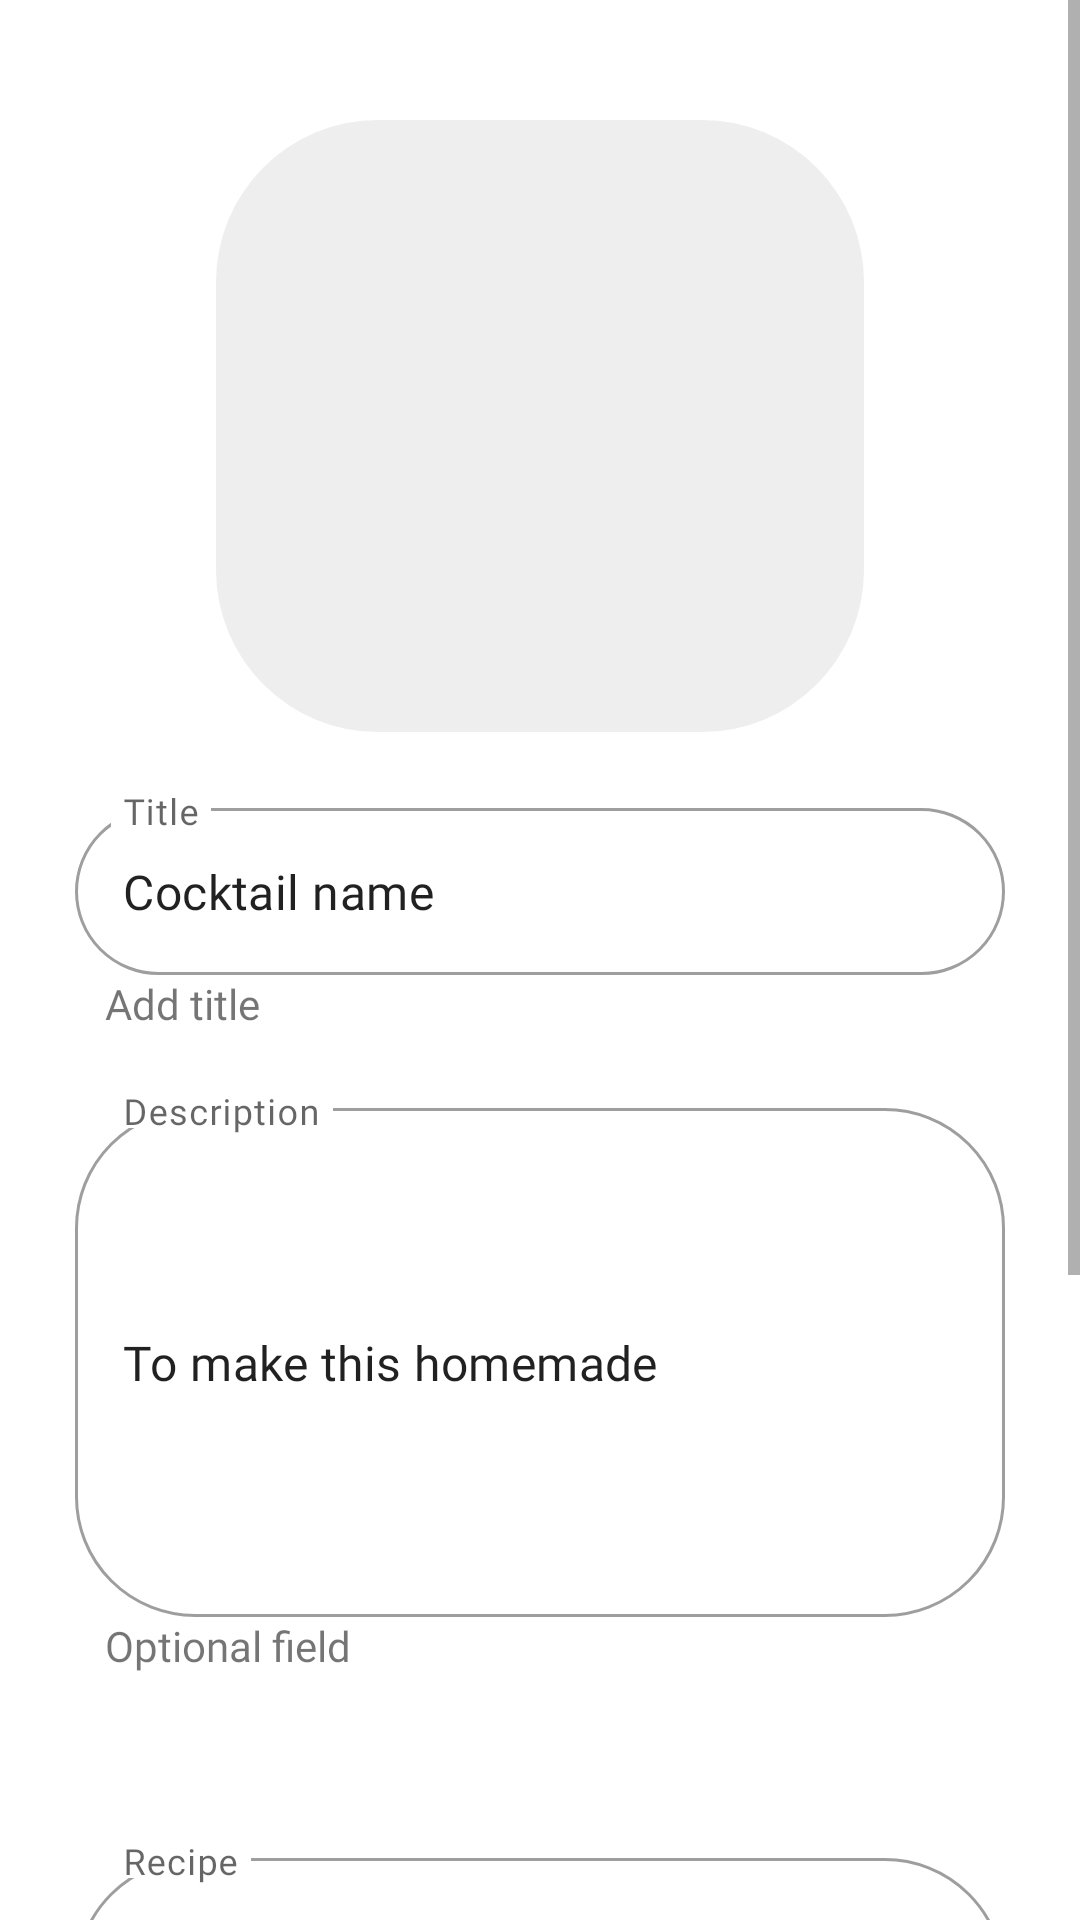

Reconstruct the res/layout file that produces this screen, plus the resources it refers to.
<!-- AndroidManifest.xml: application theme Theme.Summer_school_surf -->
<!-- res/layout/add_cocktail_fragment.xml -->
<ScrollView xmlns:android="http://schemas.android.com/apk/res/android"
    xmlns:app="http://schemas.android.com/apk/res-auto"
    xmlns:tools="http://schemas.android.com/tools"
    android:layout_width="match_parent"
    android:layout_height="match_parent"
    tools:context=".presentation.cocktail.AddCocktailFragment">

    <androidx.constraintlayout.widget.ConstraintLayout
        android:layout_width="match_parent"
        android:layout_height="match_parent"
        android:fillViewport="true"
        app:layout_behavior="com.google.android.material.appbar.AppBarLayout$ScrollingViewBehavior"
        app:layout_constraintEnd_toEndOf="parent"
        app:layout_constraintStart_toStartOf="parent"
        app:layout_constraintTop_toTopOf="parent">


        <FrameLayout
            android:id="@+id/frameLayout"
            android:layout_width="wrap_content"
            android:layout_height="wrap_content"
            android:layout_marginTop="40dp"
            android:background="@drawable/rectangle_17"
            app:layout_constraintBottom_toTopOf="@+id/linearLayout"
            app:layout_constraintEnd_toEndOf="parent"
            app:layout_constraintStart_toStartOf="parent"
            app:layout_constraintTop_toTopOf="parent">

            <ImageView
                android:id="@+id/imageView3"
                android:layout_width="wrap_content"
                android:layout_height="wrap_content"
                android:layout_gravity="center"
                android:src="@drawable/photo" />

        </FrameLayout>

        <LinearLayout
            android:id="@+id/linearLayout"
            android:layout_width="match_parent"
            android:layout_height="wrap_content"
            android:orientation="vertical"
            android:paddingEnd="15dp"
            android:paddingStart="15dp"
            app:layout_constraintEnd_toEndOf="parent"
            app:layout_constraintStart_toStartOf="parent"
            app:layout_constraintTop_toBottomOf="@+id/frameLayout"
            app:layout_constraintBottom_toTopOf="@id/button_save">



            <com.google.android.material.textfield.TextInputLayout
                android:id="@+id/cocktail_name_layout"
                style="@style/Widget.MaterialComponents.TextInputLayout.OutlinedBox"
                android:layout_width="match_parent"
                android:layout_height="wrap_content"
                android:layout_marginTop="20dp"
                android:layout_marginStart="10dp"
                android:layout_marginEnd="10dp"
                android:hint="@string/title"
                app:boxCornerRadiusBottomEnd="@dimen/boxCornersSmallField"
                app:boxCornerRadiusBottomStart="@dimen/boxCornersSmallField"
                app:boxCornerRadiusTopEnd="@dimen/boxCornersSmallField"
                app:boxCornerRadiusTopStart="@dimen/boxCornersSmallField"
                app:layout_constraintEnd_toEndOf="parent"
                app:layout_constraintStart_toStartOf="parent"
                app:placeholderText="Placeholder Text"
                tools:layout_editor_absoluteY="10dp">

                <com.google.android.material.textfield.TextInputEditText
                    android:id="@+id/cocktail_name_edit_text"
                    android:layout_width="match_parent"
                    android:layout_height="wrap_content"
                    android:fontFamily="@font/didact_gothic"
                    android:text="@string/cocktail_name_enter_field" />

            </com.google.android.material.textfield.TextInputLayout>

            <TextView
                android:id="@+id/textView4"
                android:layout_width="wrap_content"
                android:layout_height="wrap_content"
                android:text="@string/add_title"
                android:fontFamily="@font/didact_gothic"
                android:paddingStart="20dp"
                android:paddingEnd="20dp"/>


            <com.google.android.material.textfield.TextInputLayout
                android:id="@+id/description_cocktail_layout"
                style="@style/Widget.MaterialComponents.TextInputLayout.OutlinedBox"
                android:layout_width="match_parent"
                android:layout_height="wrap_content"
                android:layout_marginStart="10dp"
                android:layout_marginTop="20dp"
                android:layout_marginEnd="10dp"
                android:hint="@string/description"
                app:boxCornerRadiusBottomEnd="@dimen/boxCornersSmallField"
                app:boxCornerRadiusBottomStart="@dimen/boxCornersSmallField"
                app:boxCornerRadiusTopEnd="@dimen/boxCornersSmallField"
                app:boxCornerRadiusTopStart="@dimen/boxCornersSmallField"
                app:layout_constraintEnd_toEndOf="parent"
                app:layout_constraintStart_toStartOf="parent"
                app:placeholderText="Placeholder Text"
                tools:layout_editor_absoluteY="10dp">

                <com.google.android.material.textfield.TextInputEditText
                    android:id="@+id/description_cocktail_enter_field"
                    android:layout_width="match_parent"
                    android:layout_height="wrap_content"
                    android:fontFamily="@font/didact_gothic"
                    android:text="@string/description_tittle"
                    android:inputType="textMultiLine"
                    android:lines="7"/>

            </com.google.android.material.textfield.TextInputLayout>

            <TextView
                android:id="@+id/textView5"
                android:layout_width="wrap_content"
                android:layout_height="wrap_content"
                android:text="@string/optional_field"
                android:fontFamily="@font/didact_gothic"
                android:paddingStart="20dp"
                android:paddingEnd="20dp"/>

            <LinearLayout
                android:layout_width="match_parent"
                android:layout_height="wrap_content"
                android:orientation="horizontal"
                android:layout_marginTop="20dp">


                <com.google.android.material.chip.ChipGroup
                    android:id="@+id/chip_group"
                    style="@style/Widget.MaterialComponents.Chip.Entry"
                    android:layout_width="wrap_content"
                    android:layout_height="wrap_content"
                    android:layout_marginTop="16dp"
                    app:chipSpacing="25dp">

                </com.google.android.material.chip.ChipGroup>

                <ImageView
                    android:id="@+id/btn_add_ingredient"
                    android:layout_width="wrap_content"
                    android:layout_height="wrap_content"
                    android:clickable="true"
                    android:src="@drawable/ic_add_ingredient" />
            </LinearLayout>

            <com.google.android.material.textfield.TextInputLayout
                android:id="@+id/recipe_cocktail_layout"
                style="@style/Widget.MaterialComponents.TextInputLayout.OutlinedBox"
                android:layout_width="match_parent"
                android:layout_height="wrap_content"
                android:layout_marginStart="10dp"
                android:layout_marginTop="20dp"
                android:layout_marginEnd="10dp"
                android:hint="@string/recipe"
                app:boxCornerRadiusBottomEnd="@dimen/boxCornersSmallField"
                app:boxCornerRadiusBottomStart="@dimen/boxCornersSmallField"
                app:boxCornerRadiusTopEnd="@dimen/boxCornersSmallField"
                app:boxCornerRadiusTopStart="@dimen/boxCornersSmallField"
                app:layout_constraintEnd_toEndOf="parent"
                app:layout_constraintStart_toStartOf="parent"
                app:placeholderText="Placeholder Text"
                tools:layout_editor_absoluteY="10dp">

                <com.google.android.material.textfield.TextInputEditText
                    android:id="@+id/recipe_cocktail_enter_field"
                    android:layout_width="match_parent"
                    android:layout_height="wrap_content"
                    android:fontFamily="@font/didact_gothic"
                    android:text="@string/recipe_title"
                    android:inputType="textMultiLine"
                    android:lines="7"/>

            </com.google.android.material.textfield.TextInputLayout>

            <TextView
                android:id="@+id/textView6"
                android:layout_width="wrap_content"
                android:layout_height="wrap_content"
                android:text="@string/optional_field"
                android:fontFamily="@font/didact_gothic"
                android:paddingStart="20dp"
                android:paddingEnd="20dp"/>

        </LinearLayout>

        <androidx.appcompat.widget.AppCompatButton
            android:id="@+id/button_save"
            style="@style/NotCapsButton"
            android:layout_width="match_parent"
            android:layout_height="wrap_content"
            android:layout_marginTop="20dp"
            android:layout_marginBottom="10dp"
            android:background="@drawable/rectangle_button_save"
            android:fontFamily="@font/didact_gothic"
            android:text="@string/save"
            android:textColor="@color/white"
            app:layout_constraintBottom_toTopOf="@id/button_cancel"
            app:layout_constraintEnd_toEndOf="parent"
            app:layout_constraintStart_toStartOf="parent"
            app:layout_constraintTop_toBottomOf="@+id/linearLayout" />

        <androidx.appcompat.widget.AppCompatButton
            android:id="@+id/button_cancel"
            style="@style/NotCapsButton"
            android:layout_width="match_parent"
            android:layout_height="wrap_content"
            android:layout_marginTop="10dp"
            android:layout_marginBottom="20dp"
            android:background="@drawable/rectangle_button_cancel"
            android:fontFamily="@font/didact_gothic"
            android:text="@string/cancel"
            android:textColor="@color/blue"
            app:layout_constraintBottom_toBottomOf="parent"
            app:layout_constraintEnd_toEndOf="parent"
            app:layout_constraintStart_toStartOf="parent"
            app:layout_constraintTop_toBottomOf="@+id/button_save" />


    </androidx.constraintlayout.widget.ConstraintLayout>
</ScrollView>
<!-- resources referenced by this layout -->
<resources>
  <color name="blue">#4B97FF</color>
  <color name="white">#FFFFFFFF</color>
  <dimen name="boxCornersSmallField">40dp</dimen>
  <!-- drawable rectangle_17 (drawable) -->
  <vector xmlns:android="http://schemas.android.com/apk/res/android"
      android:width="216dp"
      android:height="204dp"
      android:viewportWidth="216"
      android:viewportHeight="204">
    <path
        android:pathData="M54,0L162,0A54,54 0,0 1,216 54L216,150A54,54 0,0 1,162 204L54,204A54,54 0,0 1,0 150L0,54A54,54 0,0 1,54 0z"
        android:fillColor="#EEEEEE"/>
  </vector>
  <!-- drawable rectangle_button_cancel (drawable) -->
  <?xml version="1.0" encoding="utf-8"?>
  <shape xmlns:android="http://schemas.android.com/apk/res/android">
  
      <stroke android:color="@color/blue" android:width="1dp"/>
      <corners android:radius="40dp"/>
  
  </shape>
  <string name="add_title">Add title</string>
  <string name="cancel">Cancel</string>
  <string name="cocktail_name_enter_field">Cocktail name</string>
  <string name="description">Description</string>
  <string name="description_tittle">To make this homemade</string>
  <string name="optional_field">Optional field</string>
  <string name="recipe">Recipe</string>
  <string name="recipe_title">Simply combine all the ingredients</string>
  <string name="save">Save</string>
  <string name="title">Title</string>
  <style name="NotCapsButton" parent="Widget.AppCompat.Button">
          <item name="android:textAllCaps">false</item>
      </style>
  <style name="Theme.Summer_school_surf" parent="Theme.MaterialComponents.DayNight.DarkActionBar">
          
          <item name="colorPrimary">@color/purple_500</item>
          <item name="colorPrimaryVariant">@color/purple_700</item>
          <item name="colorOnPrimary">@color/white</item>
          
          <item name="colorSecondary">@color/teal_200</item>
          <item name="colorSecondaryVariant">@color/teal_700</item>
          <item name="colorOnSecondary">@color/black</item>
          
          <item name="android:statusBarColor">?attr/colorPrimaryVariant</item>
          
      </style>
  <color name="purple_500">#FF6200EE</color>
  <color name="purple_700">#FF3700B3</color>
  <color name="teal_200">#FF03DAC5</color>
  <color name="teal_700">#FF018786</color>
  <color name="black">#FF000000</color>
</resources>
